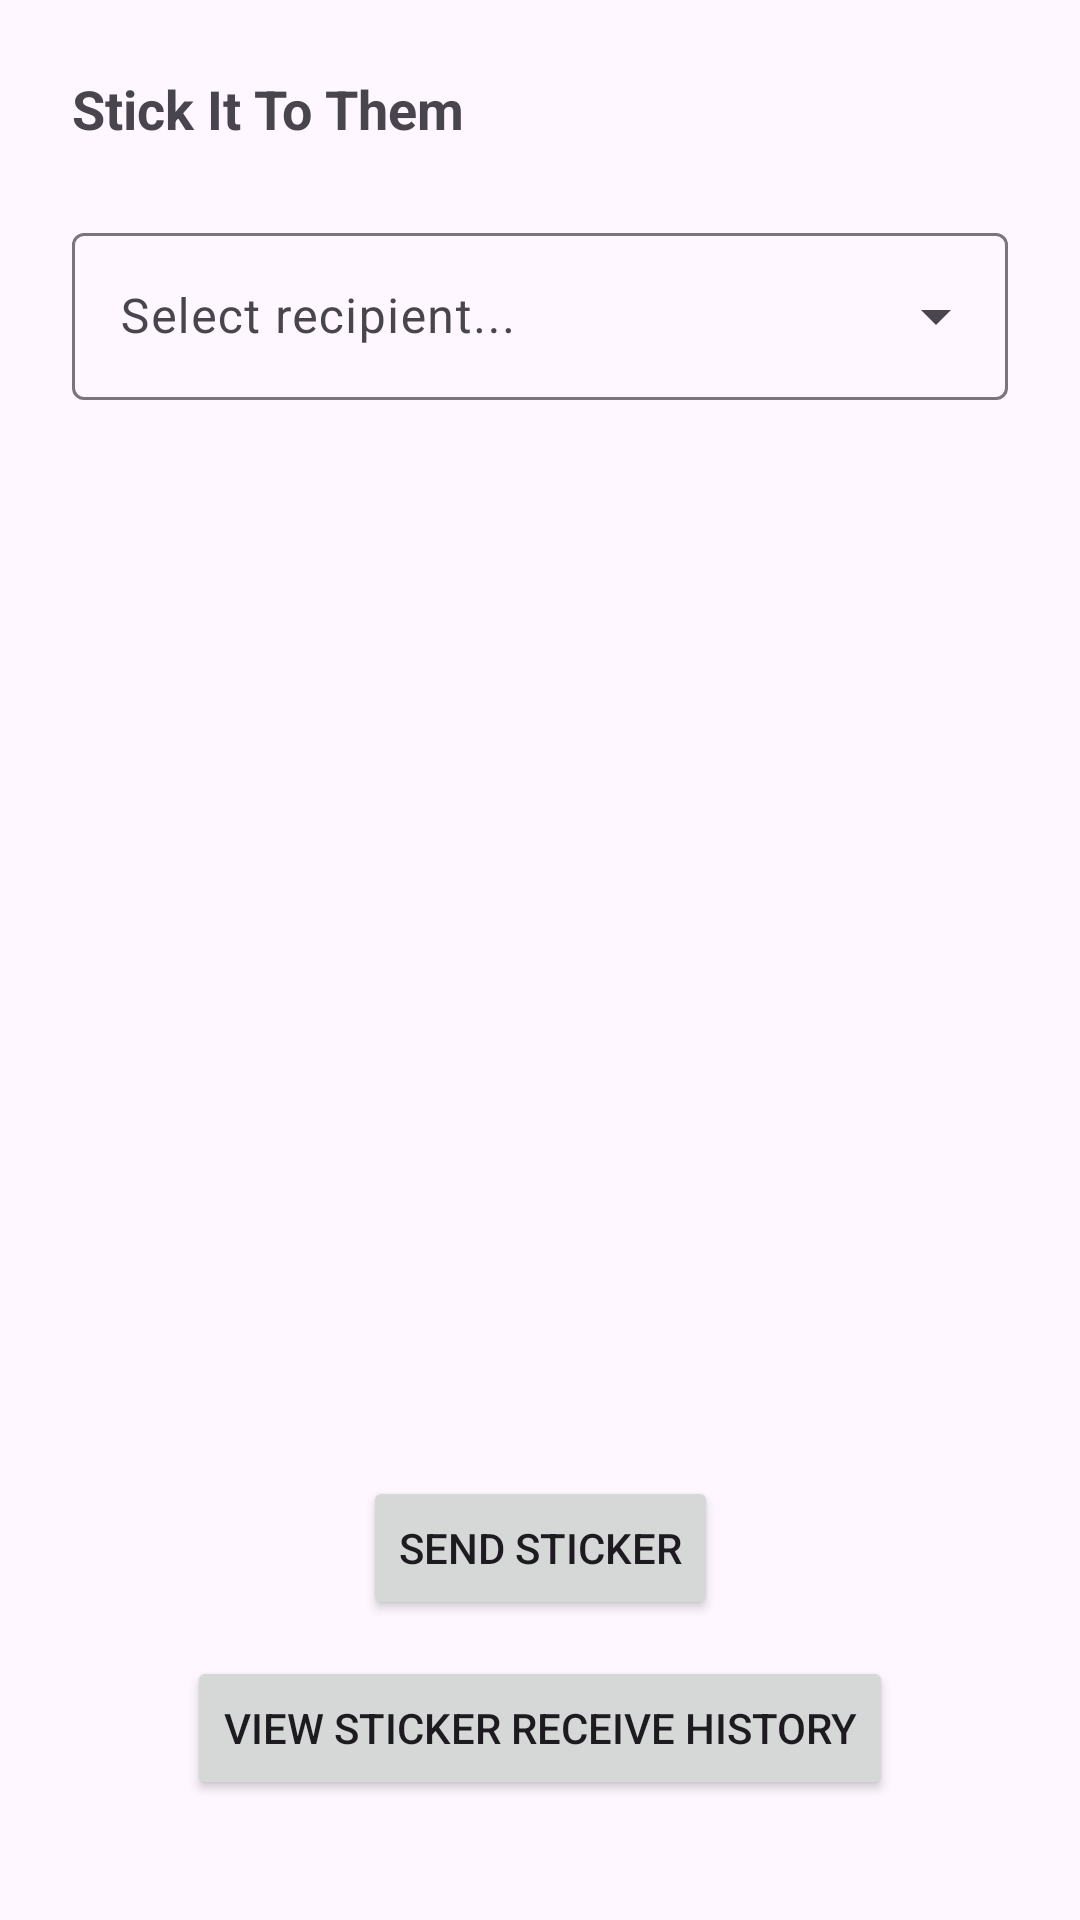

Produce the Android XML layout that renders to this screen, including the resource entries it uses.
<!-- AndroidManifest.xml: application theme Theme.Group2 -->
<!-- res/layout/activity_afterlogin.xml -->
<?xml version="1.0" encoding="utf-8"?>
<androidx.constraintlayout.widget.ConstraintLayout
    xmlns:android="http://schemas.android.com/apk/res/android"
    xmlns:app="http://schemas.android.com/apk/res-auto"
    android:id="@+id/afterlogin_root"
    android:layout_width="match_parent"
    android:layout_height="match_parent"
    android:padding="24dp"
    android:fitsSystemWindows="true"
    android:clipToPadding="false">

    <TextView
        android:id="@+id/screenText"
        android:layout_width="0dp"
        android:layout_height="wrap_content"
        android:text="Stick It To Them"
        android:textSize="18sp"
        android:textStyle="bold"
        app:layout_constraintTop_toTopOf="parent"
        app:layout_constraintStart_toStartOf="parent"
        app:layout_constraintEnd_toEndOf="parent" />

    <com.google.android.material.textfield.TextInputLayout
        android:id="@+id/recipient_dropdown_layout"
        android:layout_width="0dp"
        android:layout_height="wrap_content"
        app:layout_constraintTop_toBottomOf="@id/screenText"
        app:layout_constraintStart_toStartOf="parent"
        app:layout_constraintEnd_toEndOf="parent"
        android:layout_marginTop="24dp"
        style="@style/Widget.Material3.TextInputLayout.OutlinedBox.ExposedDropdownMenu">

        <AutoCompleteTextView
            android:id="@+id/dropdown_recipient"
            android:layout_width="match_parent"
            android:layout_height="wrap_content"
            android:hint="Select recipient..."
            android:inputType="none" />
    </com.google.android.material.textfield.TextInputLayout>



    <androidx.recyclerview.widget.RecyclerView
        android:id="@+id/rv_stickers"
        android:layout_width="0dp"
        android:layout_height="0dp"
        app:layout_constraintTop_toBottomOf="@id/recipient_dropdown_layout"
        app:layout_constraintBottom_toTopOf="@id/btn_send"
        app:layout_constraintStart_toStartOf="parent"
        app:layout_constraintEnd_toEndOf="parent"
        app:spanCount="3"
        app:layoutManager="androidx.recyclerview.widget.GridLayoutManager"
        android:layout_marginTop="16dp"
        android:layout_marginBottom="16dp"
        android:clipToPadding="false"
        android:paddingTop="8dp"
        android:paddingBottom="8dp" />

    <Button
        android:id="@+id/btn_send"
        android:layout_width="wrap_content"
        android:layout_height="wrap_content"
        android:text="@string/send_sticker"
        app:layout_constraintBottom_toTopOf="@id/btn_view_history"
        app:layout_constraintStart_toStartOf="parent"
        app:layout_constraintEnd_toEndOf="parent"
        android:layout_marginBottom="12dp"/>

    <Button
        android:id="@+id/btn_view_history"
        android:layout_width="wrap_content"
        android:layout_height="wrap_content"
        android:text="View Sticker Receive History"
        app:layout_constraintBottom_toBottomOf="parent"
        app:layout_constraintStart_toStartOf="parent"
        app:layout_constraintEnd_toEndOf="parent"
        android:layout_marginBottom="16dp"/>

</androidx.constraintlayout.widget.ConstraintLayout>
<!-- resources referenced by this layout -->
<resources>
  <string name="send_sticker">Send Sticker</string>
  <style name="Theme.Group2" parent="Base.Theme.Group2" />
  <style name="Base.Theme.Group2" parent="Theme.Material3.DayNight.NoActionBar">
  
          <item name="android:spinnerStyle">@style/MySpinnerStyle</item>
          <item name="spinnerStyle">@style/MySpinnerStyle</item>
      </style>
  <style name="MySpinnerStyle" parent="Widget.AppCompat.Spinner.Underlined">
  
          <item name="android:background">@drawable/spinner_background</item>
      </style>
  <!-- drawable spinner_background (drawable) -->
  <?xml version="1.0" encoding="utf-8"?>
  <shape
      xmlns:android="http://schemas.android.com/apk/res/android">
      <solid android:color="@android:color/white" />
  
      <stroke
          android:width="2dp"
          android:color="@color/colorPrimary"/>
  
      <corners android:radius="8dp"/>
  
      <padding
          android:left="8dp"
          android:top="4dp"
          android:right="8dp"
          android:bottom="4dp"/>
  </shape>
  <!-- not gathered from this repository: default colours our renderer supplied (Android Studio template values) -->
  <color name="colorPrimary">#FF6200EE</color>
</resources>
